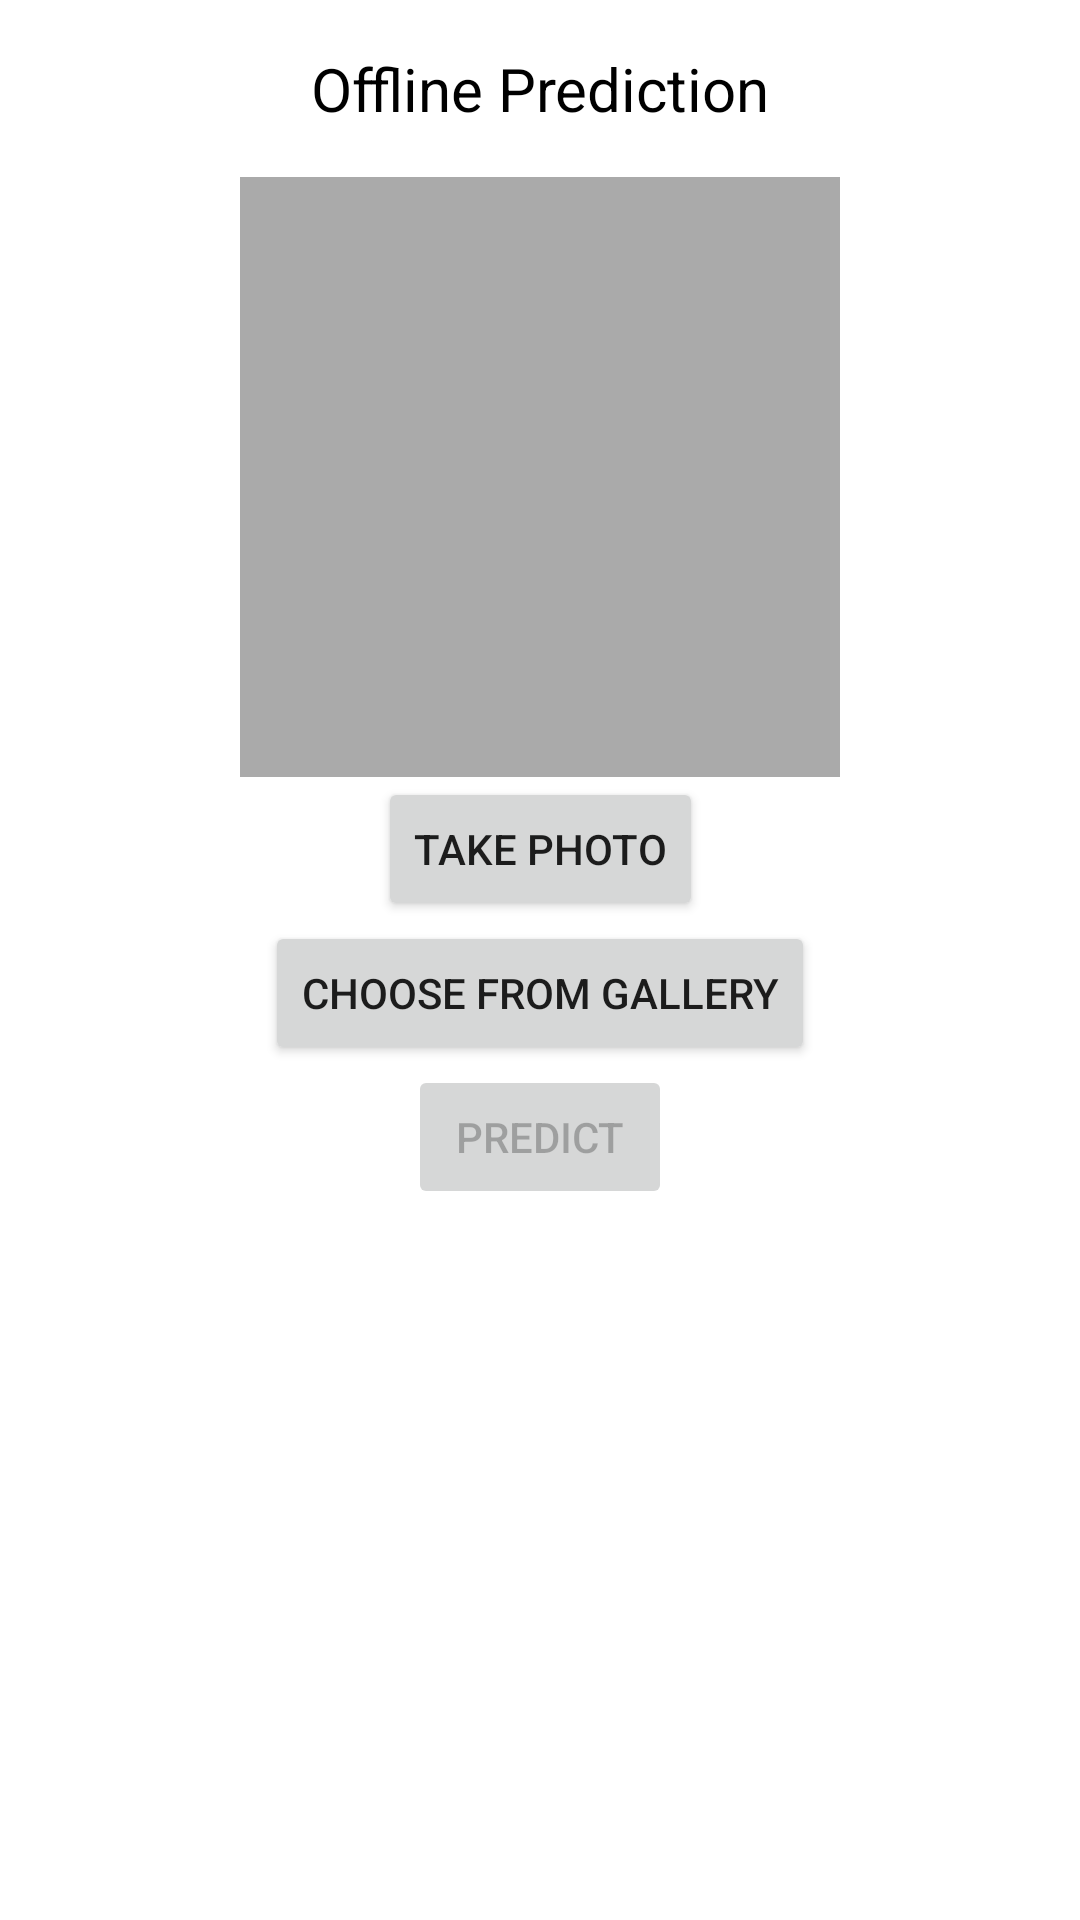

The Android layout XML behind this screen, and the referenced resources:
<!-- AndroidManifest.xml: activity theme Theme.CropCare -->
<!-- res/layout/activity_offline_prediction.xml -->
<?xml version="1.0" encoding="utf-8"?>
<androidx.constraintlayout.widget.ConstraintLayout xmlns:android="http://schemas.android.com/apk/res/android"
    xmlns:app="http://schemas.android.com/apk/res-auto"
    android:layout_width="match_parent"
    android:layout_height="match_parent"
    android:padding="16dp"
    android:background="@color/white">

    <TextView
        android:id="@+id/offline_prediction_title"
        android:layout_width="wrap_content"
        android:layout_height="wrap_content"
        android:text="@string/IDS_OFFLINE_PREDICTION"
        android:textSize="20sp"
        android:textColor="@color/black"
        app:layout_constraintTop_toTopOf="parent"
        app:layout_constraintStart_toStartOf="parent"
        app:layout_constraintEnd_toEndOf="parent" />

    <ImageView
        android:id="@+id/image_preview"
        android:layout_width="200dp"
        android:layout_height="200dp"
        android:layout_marginTop="16dp"
        android:contentDescription="@string/PLANTIMG"
        android:scaleType="centerCrop"
        android:background="@android:color/darker_gray"
        app:layout_constraintTop_toBottomOf="@id/offline_prediction_title"
        app:layout_constraintStart_toStartOf="parent"
        app:layout_constraintEnd_toEndOf="parent" />

    <Button
        android:id="@+id/camera_button"
        android:layout_width="wrap_content"
        android:layout_height="wrap_content"
        android:text="@string/IDS_TAKE_PHOTO"
        app:layout_constraintTop_toBottomOf="@id/image_preview"
        app:layout_constraintStart_toStartOf="parent"
        app:layout_constraintEnd_toEndOf="parent" />

    <Button
        android:id="@+id/gallery_button"
        android:layout_width="wrap_content"
        android:layout_height="wrap_content"
        android:text="@string/IDS_CHOOSE_GALLERY"
        app:layout_constraintTop_toBottomOf="@id/camera_button"
        app:layout_constraintStart_toStartOf="parent"
        app:layout_constraintEnd_toEndOf="parent" />

    <Button
        android:id="@+id/predict_button"
        android:layout_width="wrap_content"
        android:layout_height="wrap_content"
        android:text="@string/IDS_PREDICT"
        android:enabled="false"
        app:layout_constraintTop_toBottomOf="@id/gallery_button"
        app:layout_constraintStart_toStartOf="parent"
        app:layout_constraintEnd_toEndOf="parent" />

    <TextView
        android:id="@+id/prediction_result"
        android:layout_width="match_parent"
        android:layout_height="wrap_content"
        android:text="@string/IDS_PREDICTION_RESULT"
        android:textSize="16sp"
        android:textColor="@color/black"
        android:visibility="gone"
        app:layout_constraintTop_toBottomOf="@id/predict_button"
        app:layout_constraintStart_toStartOf="parent"
        app:layout_constraintEnd_toEndOf="parent" />

</androidx.constraintlayout.widget.ConstraintLayout>
<!-- resources referenced by this layout -->
<resources>
  <color name="black">#FF000000</color>
  <color name="white">#FFFFFFFF</color>
  <string name="IDS_CHOOSE_GALLERY">Choose from Gallery</string>
  <string name="IDS_OFFLINE_PREDICTION">Offline Prediction</string>
  <string name="IDS_PREDICT">Predict</string>
  <string name="IDS_PREDICTION_RESULT">Prediction Result:</string>
  <string name="IDS_TAKE_PHOTO">Take Photo</string>
  <string name="PLANTIMG">plant_image_description</string>
  <style name="Theme.CropCare" parent="Theme.MaterialComponents.DayNight.NoActionBar.Bridge">
          
          <item name="colorPrimary">@color/dark_green</item>
          <item name="colorPrimaryVariant">@color/dark_green</item>
          <item name="colorOnPrimary">@color/white</item>
          
          <item name="colorSecondary">@color/teal_200</item>
          <item name="colorSecondaryVariant">@color/teal_700</item>
          <item name="colorOnSecondary">@color/black</item>
          
          <item name="android:statusBarColor">?attr/colorPrimaryVariant</item>
          
      </style>
  <color name="dark_green">#667d06</color>
  <color name="teal_200">#FF03DAC5</color>
  <color name="teal_700">#FF018786</color>
</resources>
